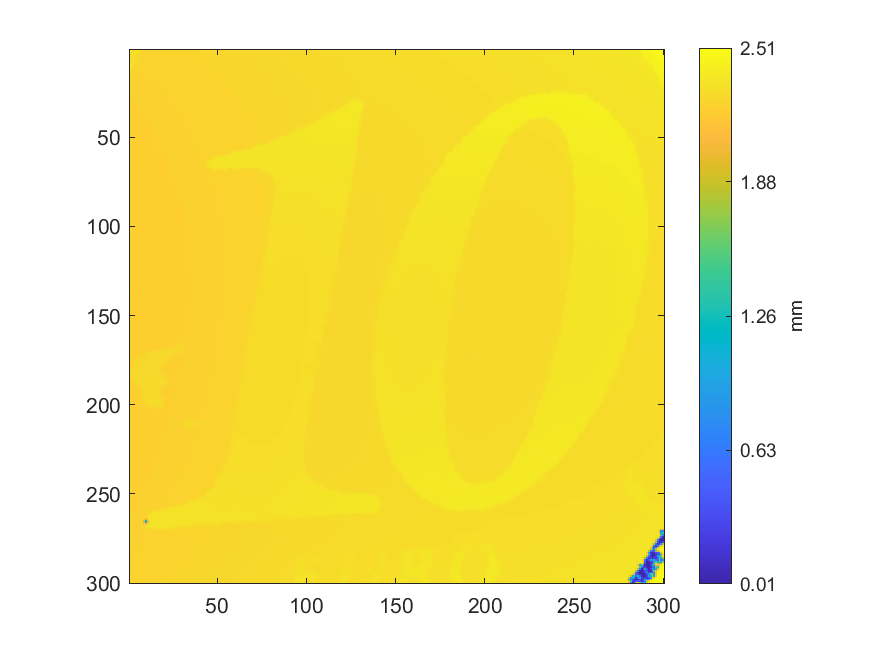

Source data for this figure (header and first rows):
2.3146498031288, 2.31552392394276, 2.31633973733534, 2.31467394631752, 2.31595834431338, 2.30853763800056, 2.2714162245207, 2.25509561578974, 2.25396098881466, 2.25441011821687, 2.25443939040467, 2.25524062150385, 2.25505546374864, 2.25477034149317, 2.25478950864516, 2.25498947708776, 2.25536251546552, 2.25568957529191, 2.25565815581693, 2.25609349351475, 2.25641661871355, 2.25697054676249, 2.25733159059247, 2.25738783803331
2.316, 2.316, 2.317, 2.317, 2.316, 2.316, 2.294, 2.261, 2.254, 2.254, 2.254, 2.254, 2.254, 2.255, 2.255, 2.255, 2.255, 2.255, 2.255, 2.255, 2.256, 2.256, 2.258, 2.258
2.315, 2.316, 2.319, 2.319, 2.318, 2.304, 2.27, 2.255, 2.253, 2.253, 2.253, 2.253, 2.253, 2.254, 2.254, 2.256, 2.255, 2.255, 2.255, 2.255, 2.255, 2.256, 2.257, 2.257
2.314, 2.316, 2.32, 2.317, 2.308, 2.27, 2.253, 2.252, 2.251, 2.252, 2.253, 2.252, 2.253, 2.253, 2.253, 2.255, 2.255, 2.254, 2.255, 2.255, 2.255, 2.256, 2.256, 2.256
2.315, 2.316, 2.317, 2.314, 2.304, 2.262, 2.251, 2.251, 2.251, 2.252, 2.252, 2.252, 2.252, 2.252, 2.253, 2.253, 2.254, 2.253, 2.254, 2.254, 2.255, 2.256, 2.255, 2.256
2.315, 2.315, 2.315, 2.314, 2.298, 2.26, 2.25, 2.25, 2.251, 2.251, 2.252, 2.252, 2.252, 2.252, 2.253, 2.253, 2.253, 2.253, 2.254, 2.254, 2.254, 2.255, 2.255, 2.255
2.314, 2.313, 2.314, 2.307, 2.268, 2.251, 2.249, 2.25, 2.25, 2.251, 2.252, 2.252, 2.252, 2.253, 2.254, 2.254, 2.252, 2.252, 2.253, 2.254, 2.254, 2.255, 2.254, 2.254
2.315, 2.315, 2.314, 2.298, 2.258, 2.249, 2.249, 2.251, 2.25, 2.25, 2.25, 2.25, 2.251, 2.251, 2.252, 2.252, 2.251, 2.251, 2.252, 2.253, 2.253, 2.254, 2.254, 2.254
2.316, 2.315, 2.305, 2.266, 2.251, 2.248, 2.25, 2.25, 2.25, 2.25, 2.249, 2.25, 2.25, 2.25, 2.25, 2.25, 2.25, 2.251, 2.251, 2.252, 2.253, 2.253, 2.254, 2.254
2.317, 2.314, 2.296, 2.256, 2.247, 2.247, 2.248, 2.248, 2.248, 2.249, 2.249, 2.25, 2.249, 2.249, 2.249, 2.249, 2.25, 2.25, 2.251, 2.252, 2.252, 2.253, 2.253, 2.253
2.317, 2.305, 2.265, 2.248, 2.246, 2.246, 2.248, 2.248, 2.247, 2.248, 2.248, 2.248, 2.248, 2.248, 2.248, 2.249, 2.249, 2.25, 2.251, 2.251, 2.251, 2.252, 2.252, 2.253
2.315, 2.293, 2.254, 2.245, 2.246, 2.246, 2.247, 2.247, 2.247, 2.247, 2.248, 2.247, 2.247, 2.249, 2.248, 2.248, 2.249, 2.249, 2.25, 2.251, 2.251, 2.251, 2.252, 2.252
2.3, 2.262, 2.246, 2.245, 2.245, 2.245, 2.246, 2.245, 2.246, 2.246, 2.247, 2.247, 2.247, 2.247, 2.247, 2.248, 2.248, 2.249, 2.249, 2.25, 2.25, 2.25, 2.251, 2.252
2.287, 2.252, 2.244, 2.244, 2.244, 2.244, 2.245, 2.245, 2.245, 2.246, 2.247, 2.247, 2.246, 2.246, 2.247, 2.248, 2.248, 2.248, 2.249, 2.25, 2.25, 2.249, 2.25, 2.251
2.251, 2.245, 2.244, 2.243, 2.244, 2.246, 2.246, 2.244, 2.244, 2.245, 2.245, 2.245, 2.245, 2.246, 2.247, 2.248, 2.248, 2.248, 2.248, 2.248, 2.249, 2.249, 2.25, 2.251
2.242, 2.242, 2.243, 2.243, 2.243, 2.244, 2.244, 2.243, 2.244, 2.244, 2.245, 2.245, 2.245, 2.246, 2.248, 2.248, 2.247, 2.247, 2.248, 2.248, 2.249, 2.249, 2.25, 2.251
2.241, 2.241, 2.242, 2.242, 2.243, 2.243, 2.243, 2.242, 2.243, 2.243, 2.244, 2.244, 2.245, 2.245, 2.246, 2.246, 2.247, 2.246, 2.247, 2.248, 2.249, 2.249, 2.25, 2.251
2.241, 2.241, 2.242, 2.242, 2.243, 2.242, 2.242, 2.242, 2.242, 2.243, 2.243, 2.244, 2.244, 2.244, 2.245, 2.245, 2.246, 2.246, 2.246, 2.247, 2.248, 2.249, 2.249, 2.249
2.239, 2.24, 2.241, 2.241, 2.241, 2.241, 2.241, 2.241, 2.242, 2.242, 2.242, 2.244, 2.244, 2.244, 2.244, 2.245, 2.246, 2.246, 2.246, 2.247, 2.247, 2.248, 2.248, 2.249
2.239, 2.239, 2.239, 2.24, 2.24, 2.241, 2.241, 2.241, 2.242, 2.242, 2.242, 2.244, 2.243, 2.243, 2.244, 2.244, 2.245, 2.245, 2.246, 2.246, 2.247, 2.247, 2.247, 2.248
2.238, 2.238, 2.238, 2.239, 2.239, 2.24, 2.24, 2.24, 2.241, 2.241, 2.242, 2.242, 2.242, 2.243, 2.243, 2.244, 2.244, 2.245, 2.245, 2.246, 2.246, 2.247, 2.247, 2.248
2.237, 2.238, 2.238, 2.238, 2.239, 2.239, 2.239, 2.24, 2.24, 2.24, 2.241, 2.242, 2.242, 2.242, 2.243, 2.243, 2.244, 2.244, 2.245, 2.245, 2.245, 2.246, 2.247, 2.248
2.237, 2.237, 2.237, 2.238, 2.238, 2.239, 2.239, 2.239, 2.239, 2.24, 2.24, 2.241, 2.241, 2.242, 2.242, 2.243, 2.243, 2.243, 2.245, 2.245, 2.245, 2.245, 2.246, 2.248
2.236, 2.236, 2.237, 2.238, 2.238, 2.238, 2.239, 2.239, 2.239, 2.24, 2.241, 2.241, 2.241, 2.242, 2.242, 2.242, 2.242, 2.243, 2.244, 2.245, 2.246, 2.246, 2.246, 2.247
2.235, 2.235, 2.236, 2.237, 2.237, 2.238, 2.238, 2.238, 2.24, 2.24, 2.24, 2.24, 2.24, 2.241, 2.242, 2.242, 2.242, 2.242, 2.243, 2.244, 2.245, 2.247, 2.246, 2.246
2.234, 2.235, 2.237, 2.236, 2.236, 2.237, 2.237, 2.238, 2.239, 2.239, 2.239, 2.24, 2.24, 2.241, 2.241, 2.241, 2.242, 2.242, 2.242, 2.243, 2.244, 2.245, 2.245, 2.245
2.234, 2.235, 2.236, 2.235, 2.236, 2.236, 2.236, 2.237, 2.238, 2.238, 2.238, 2.239, 2.24, 2.24, 2.241, 2.241, 2.241, 2.241, 2.242, 2.242, 2.243, 2.245, 2.245, 2.245
2.234, 2.234, 2.235, 2.235, 2.235, 2.236, 2.236, 2.237, 2.237, 2.237, 2.238, 2.239, 2.239, 2.239, 2.24, 2.24, 2.241, 2.241, 2.241, 2.242, 2.243, 2.244, 2.245, 2.245
2.233, 2.233, 2.234, 2.235, 2.235, 2.235, 2.236, 2.236, 2.237, 2.237, 2.237, 2.238, 2.239, 2.239, 2.24, 2.24, 2.241, 2.241, 2.241, 2.242, 2.243, 2.243, 2.244, 2.245
2.233, 2.233, 2.234, 2.234, 2.234, 2.235, 2.235, 2.236, 2.236, 2.237, 2.237, 2.238, 2.238, 2.238, 2.239, 2.24, 2.24, 2.241, 2.242, 2.242, 2.242, 2.243, 2.244, 2.244
2.233, 2.233, 2.233, 2.234, 2.234, 2.235, 2.235, 2.235, 2.236, 2.236, 2.237, 2.237, 2.238, 2.238, 2.239, 2.239, 2.24, 2.241, 2.241, 2.242, 2.243, 2.243, 2.243, 2.243
2.232, 2.233, 2.233, 2.233, 2.234, 2.234, 2.234, 2.235, 2.235, 2.236, 2.237, 2.237, 2.238, 2.238, 2.238, 2.239, 2.24, 2.24, 2.241, 2.241, 2.242, 2.242, 2.243, 2.243
2.231, 2.232, 2.232, 2.233, 2.233, 2.234, 2.234, 2.235, 2.235, 2.236, 2.236, 2.236, 2.237, 2.237, 2.238, 2.239, 2.239, 2.24, 2.24, 2.241, 2.241, 2.242, 2.242, 2.243
2.231, 2.232, 2.232, 2.232, 2.232, 2.232, 2.234, 2.234, 2.235, 2.235, 2.236, 2.236, 2.237, 2.237, 2.238, 2.239, 2.239, 2.239, 2.24, 2.241, 2.241, 2.242, 2.242, 2.243
2.232, 2.231, 2.231, 2.232, 2.232, 2.232, 2.234, 2.235, 2.235, 2.235, 2.235, 2.236, 2.236, 2.237, 2.237, 2.238, 2.238, 2.239, 2.239, 2.24, 2.241, 2.241, 2.242, 2.242
2.231, 2.231, 2.231, 2.232, 2.232, 2.233, 2.234, 2.234, 2.235, 2.235, 2.235, 2.235, 2.236, 2.237, 2.237, 2.238, 2.238, 2.239, 2.239, 2.239, 2.24, 2.24, 2.241, 2.241
2.23, 2.23, 2.231, 2.232, 2.231, 2.232, 2.233, 2.233, 2.234, 2.234, 2.235, 2.235, 2.236, 2.236, 2.237, 2.237, 2.238, 2.238, 2.239, 2.239, 2.239, 2.24, 2.241, 2.242
2.23, 2.23, 2.231, 2.231, 2.231, 2.232, 2.232, 2.233, 2.234, 2.234, 2.234, 2.234, 2.235, 2.236, 2.236, 2.237, 2.238, 2.238, 2.238, 2.239, 2.239, 2.24, 2.241, 2.243
2.229, 2.229, 2.23, 2.23, 2.23, 2.231, 2.231, 2.233, 2.234, 2.233, 2.234, 2.234, 2.235, 2.235, 2.236, 2.237, 2.238, 2.238, 2.239, 2.239, 2.239, 2.24, 2.241, 2.241
2.228, 2.229, 2.23, 2.23, 2.23, 2.231, 2.231, 2.232, 2.233, 2.233, 2.234, 2.235, 2.235, 2.235, 2.236, 2.237, 2.237, 2.238, 2.238, 2.239, 2.239, 2.24, 2.24, 2.241
2.228, 2.229, 2.229, 2.23, 2.23, 2.231, 2.231, 2.232, 2.232, 2.233, 2.233, 2.234, 2.235, 2.235, 2.235, 2.236, 2.237, 2.238, 2.238, 2.238, 2.239, 2.239, 2.239, 2.24
2.228, 2.229, 2.23, 2.229, 2.229, 2.23, 2.231, 2.231, 2.231, 2.232, 2.233, 2.234, 2.234, 2.234, 2.235, 2.236, 2.237, 2.237, 2.237, 2.238, 2.238, 2.239, 2.239, 2.24
2.228, 2.228, 2.229, 2.229, 2.229, 2.229, 2.23, 2.231, 2.231, 2.232, 2.233, 2.233, 2.234, 2.234, 2.235, 2.235, 2.236, 2.236, 2.237, 2.237, 2.238, 2.239, 2.239, 2.239
2.228, 2.228, 2.229, 2.229, 2.229, 2.23, 2.23, 2.231, 2.231, 2.232, 2.233, 2.233, 2.233, 2.234, 2.235, 2.235, 2.235, 2.235, 2.236, 2.237, 2.238, 2.238, 2.239, 2.239
2.228, 2.228, 2.229, 2.229, 2.229, 2.23, 2.23, 2.231, 2.231, 2.232, 2.233, 2.233, 2.234, 2.234, 2.235, 2.235, 2.235, 2.236, 2.237, 2.237, 2.238, 2.238, 2.239, 2.239
2.227, 2.227, 2.228, 2.228, 2.229, 2.23, 2.23, 2.23, 2.231, 2.231, 2.232, 2.232, 2.233, 2.234, 2.234, 2.234, 2.236, 2.236, 2.237, 2.238, 2.237, 2.238, 2.239, 2.239
2.227, 2.227, 2.228, 2.228, 2.228, 2.229, 2.23, 2.23, 2.231, 2.231, 2.231, 2.232, 2.233, 2.234, 2.234, 2.234, 2.235, 2.236, 2.237, 2.237, 2.237, 2.238, 2.239, 2.239
2.226, 2.227, 2.228, 2.228, 2.228, 2.229, 2.23, 2.23, 2.23, 2.231, 2.232, 2.232, 2.233, 2.233, 2.234, 2.234, 2.235, 2.235, 2.236, 2.236, 2.237, 2.238, 2.239, 2.239
2.226, 2.227, 2.227, 2.228, 2.228, 2.228, 2.229, 2.229, 2.23, 2.231, 2.231, 2.232, 2.233, 2.233, 2.233, 2.235, 2.235, 2.235, 2.235, 2.236, 2.237, 2.237, 2.238, 2.238
2.226, 2.226, 2.227, 2.227, 2.228, 2.228, 2.228, 2.229, 2.229, 2.23, 2.231, 2.232, 2.232, 2.233, 2.234, 2.234, 2.235, 2.235, 2.235, 2.236, 2.236, 2.237, 2.238, 2.238
2.226, 2.226, 2.226, 2.226, 2.227, 2.227, 2.228, 2.229, 2.229, 2.23, 2.231, 2.231, 2.233, 2.234, 2.235, 2.234, 2.235, 2.235, 2.235, 2.236, 2.236, 2.237, 2.238, 2.238
2.225, 2.226, 2.226, 2.226, 2.226, 2.227, 2.228, 2.229, 2.229, 2.23, 2.231, 2.231, 2.232, 2.233, 2.234, 2.234, 2.234, 2.235, 2.236, 2.236, 2.236, 2.237, 2.238, 2.238
2.225, 2.226, 2.226, 2.227, 2.227, 2.227, 2.229, 2.229, 2.229, 2.229, 2.23, 2.231, 2.231, 2.232, 2.233, 2.234, 2.234, 2.235, 2.236, 2.236, 2.237, 2.237, 2.237, 2.238
2.225, 2.225, 2.224, 2.225, 2.226, 2.227, 2.228, 2.229, 2.229, 2.23, 2.231, 2.232, 2.232, 2.232, 2.233, 2.233, 2.234, 2.235, 2.235, 2.236, 2.237, 2.237, 2.237, 2.238
2.222, 2.222, 2.223, 2.224, 2.225, 2.227, 2.228, 2.228, 2.229, 2.229, 2.231, 2.231, 2.231, 2.232, 2.233, 2.234, 2.234, 2.234, 2.235, 2.236, 2.237, 2.237, 2.237, 2.238
2.221, 2.222, 2.223, 2.225, 2.226, 2.226, 2.228, 2.228, 2.228, 2.229, 2.23, 2.231, 2.232, 2.232, 2.233, 2.234, 2.234, 2.234, 2.234, 2.235, 2.236, 2.237, 2.237, 2.238
2.222, 2.222, 2.224, 2.225, 2.226, 2.226, 2.227, 2.228, 2.229, 2.229, 2.23, 2.231, 2.231, 2.231, 2.232, 2.234, 2.234, 2.233, 2.234, 2.235, 2.236, 2.237, 2.237, 2.238
2.222, 2.223, 2.224, 2.225, 2.226, 2.226, 2.227, 2.228, 2.228, 2.229, 2.23, 2.232, 2.231, 2.231, 2.232, 2.234, 2.235, 2.233, 2.233, 2.234, 2.236, 2.237, 2.237, 2.238
2.223, 2.224, 2.224, 2.224, 2.225, 2.226, 2.227, 2.227, 2.228, 2.229, 2.229, 2.23, 2.231, 2.231, 2.233, 2.235, 2.236, 2.233, 2.231, 2.23, 2.234, 2.237, 2.237, 2.237
2.223, 2.225, 2.224, 2.225, 2.226, 2.226, 2.227, 2.227, 2.227, 2.228, 2.229, 2.23, 2.231, 2.232, 2.233, 2.235, 2.235, 2.233, 2.229, 2.228, 2.231, 2.235, 2.236, 2.237
2.223, 2.224, 2.224, 2.225, 2.226, 2.226, 2.226, 2.227, 2.227, 2.228, 2.229, 2.231, 2.231, 2.232, 2.232, 2.232, 2.227, 2.226, 2.227, 2.228, 2.23, 2.234, 2.236, 2.237
... 239 more rows
